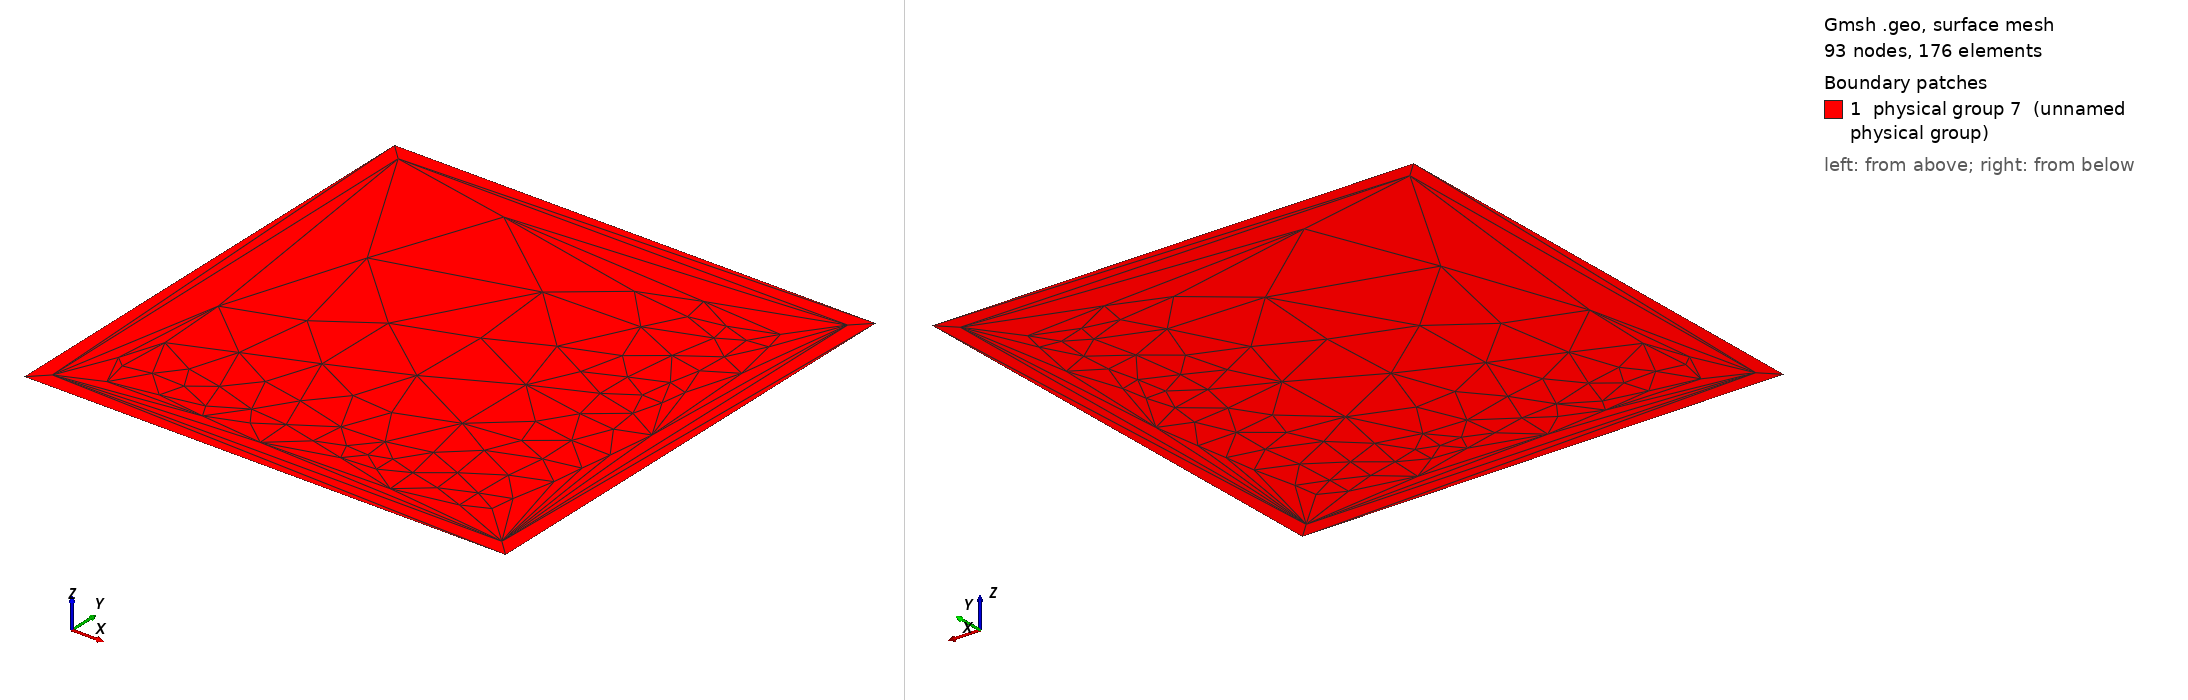

Gmsh geometry script, surface-meshed: 93 nodes, 176 surface elements. Boundary patches (legend numbers): 1 physical group 7 (unnamed physical group). Left view from above one corner, right view from below the opposite corner. Legend entries are the model's physical surfaces. The drawing asked Gmsh for element sizes between 1% and 20% of the model's largest extent; the script's own settings can give other sizes.

=== plate_nc3.geo (drawn) ===

// Geometric parameters
H   = 1;  //  height of plate
L   = 1;  //  width of plate
eps = L/30; // refined boundary

// Coords of the tops of the crack

//x5 = 2*L/5; y5 = 2*H/3;
//x6 = 3*L/4; y6 = H/4;
x5 = L/5; y5 = 2*H/3;
x6 = L/2; y6 = 3*H/4;

Ri = 100*H;  // Hack : radius of the crack
xm = (x5+x6)/2; ym = (y5+y6)/2;
x7 = xm + Ri; y7 = ym - Ri*(x6-x5)/(y6-y5);
x8 = xm - Ri; y8 = ym + Ri*(x6-x5)/(y6-y5);

// Discretization parameters
lc1 = .05;  // element size at the interior
lc2 = .05;  // element size at the crack tip
lc3 = .05; // element size at the boundary

// Domain construction
Point(1) = {0.0,0.0,0.0,lc3};
Point(2) = {L,0.0,0.0,lc3};
Point(3) = {L,H,0.0,lc3};
Point(4) = {0.0,H,0.0,lc3};

Point(11) = {eps,eps,0.0,lc1};
Point(12) = {L-eps,eps,0.0,lc1};
Point(13) = {L-eps,H-eps,0.0,lc1};
Point(14) = {eps,H-eps,0.0,lc1};

// Crack tops
Point(5) = {x5, y5, 0.0, lc2};
Point(6) = {x6, y6, 0.0, lc2};
Point(7) = {x7, y7, 0.0, lc2};
Point(8) = {x8, y8, 0.0, lc2};

Line(1) = {1,2};
Line(2) = {2,3};
Line(3) = {3,4};
Line(4) = {4,1};
Circle(5) = {5,7,6};
Circle(6) = {6,8,5};

Line(11) = {11,12};
Line(12) = {12,13};
Line(13) = {13,14};
Line(14) = {14,11};

Line Loop(11) = {1,2,3,4};
Line Loop(12) = {5,6};
Plane Surface(1) = {11,12};

Line{11} In Surface{1};
Line{12} In Surface{1};
Line{13} In Surface{1};
Line{14} In Surface{1};

Physical Line(1) = {1};
Physical Line(2) = {2};
Physical Line(3) = {3};
Physical Line(4) = {4}; 
Physical Line(5) = {5};
Physical Line(6) = {6};
Physical Surface(7) = {1};
